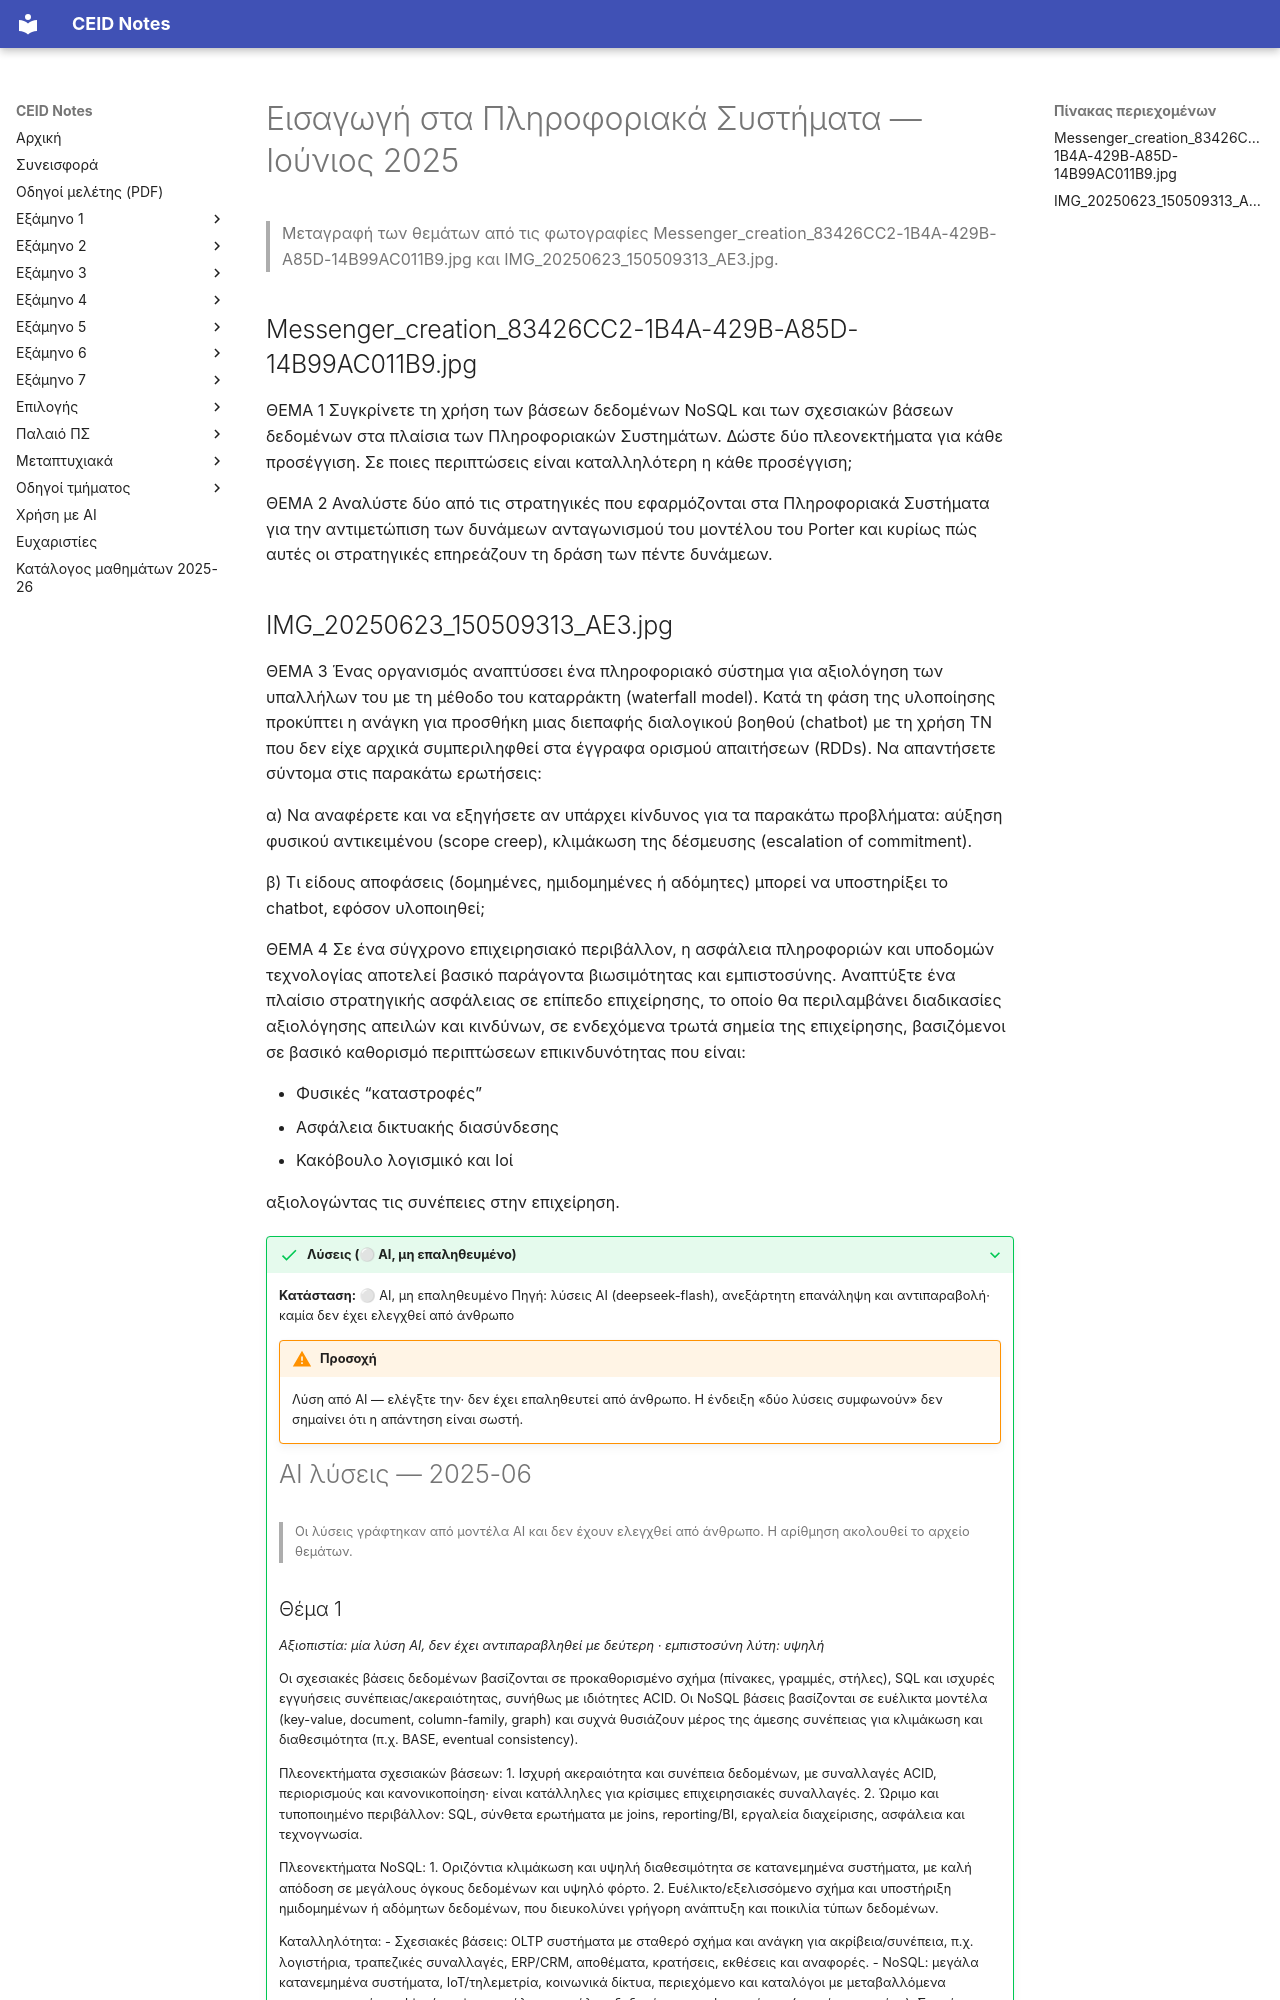

repository: kdngiorgos/ceid-notes · page: Electives (Μαθήματα Επιλογής)/Εαρινά (Spring)/Εισαγωγή στα Πληροφοριακά Συστήματα - CEID_NE5358/Previous Exams/2025-06.html · generator: mkdocs

---
course: CEID_NE5358
session: 2025-06
label: Ιούνιος 2025
sources:
- Messenger_creation_83426CC2-1B4A-429B-A85D-14B99AC011B9.jpg
- IMG_20250623_150509313_AE3.jpg
format: open
duration_min: null
notes: Η ημερομηνία προκύπτει από το session_hint των μεταγραφών και τη συζήτηση στο Discord (εξέταση Ιουνίου 2025)· δεν φαίνεται τυπωμένη στις φωτογραφίες. Οι φωτογραφίες δείχνουν τα Θέματα 1–4· η δεύτερη φωτογραφία περιέχει τα Θέματα 3–4.
transcription: verbatim
solutions: ai-unverified
---
# Εισαγωγή στα Πληροφοριακά Συστήματα — Ιούνιος 2025

> Μεταγραφή των θεμάτων από τις φωτογραφίες Messenger_creation_83426CC2-1B4A-429B-A85D-14B99AC011B9.jpg και IMG_20250623_150509313_AE3.jpg.

## Messenger_creation_83426CC2-1B4A-429B-A85D-14B99AC011B9.jpg

ΘΕΜΑ 1
Συγκρίνετε τη χρήση των βάσεων δεδομένων NoSQL και των σχεσιακών βάσεων δεδομένων στα πλαίσια των Πληροφοριακών Συστημάτων. Δώστε δύο πλεονεκτήματα για κάθε προσέγγιση. Σε ποιες περιπτώσεις είναι καταλληλότερη η κάθε προσέγγιση;

ΘΕΜΑ 2
Αναλύστε δύο από τις στρατηγικές που εφαρμόζονται στα Πληροφοριακά Συστήματα για την αντιμετώπιση των δυνάμεων ανταγωνισμού του μοντέλου του Porter και κυρίως πώς αυτές οι στρατηγικές επηρεάζουν τη δράση των πέντε δυνάμεων.
